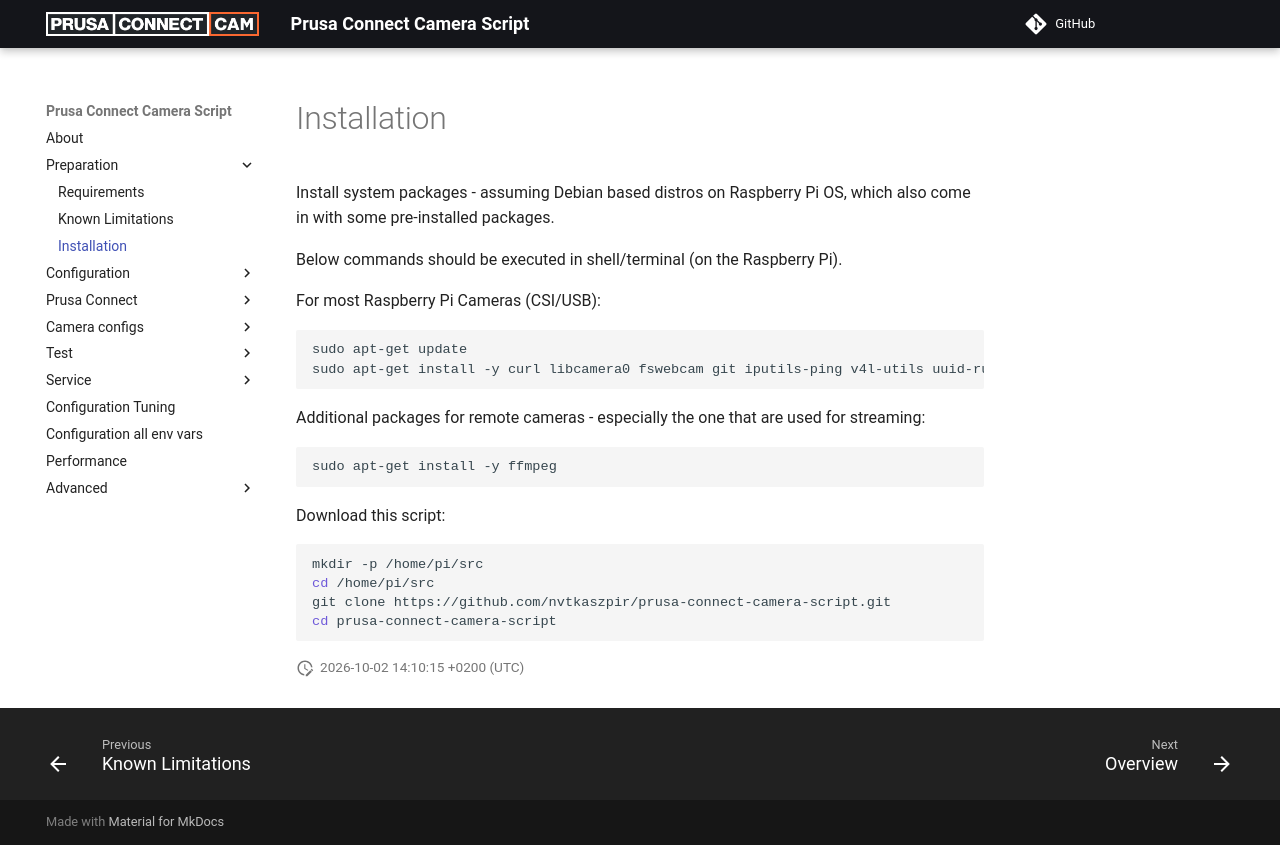

repository: nvtkaszpir/prusa-connect-camera-script · page: installation/index.html · generator: mkdocs

# Installation

Install system packages - assuming Debian based distros on Raspberry Pi OS, which
also come in with some pre-installed packages.

Below commands should be executed in shell/terminal (on the Raspberry Pi).

For most Raspberry Pi Cameras (CSI/USB):

```shell
sudo apt-get update
sudo apt-get install -y curl libcamera0 fswebcam git iputils-ping v4l-utils uuid-runtime
```

Additional packages for remote cameras - especially the one that are used for streaming:

```shell
sudo apt-get install -y ffmpeg
```

Download this script:

```shell
mkdir -p /home/pi/src
cd /home/pi/src
git clone https://github.com/nvtkaszpir/prusa-connect-camera-script.git
cd prusa-connect-camera-script
```
